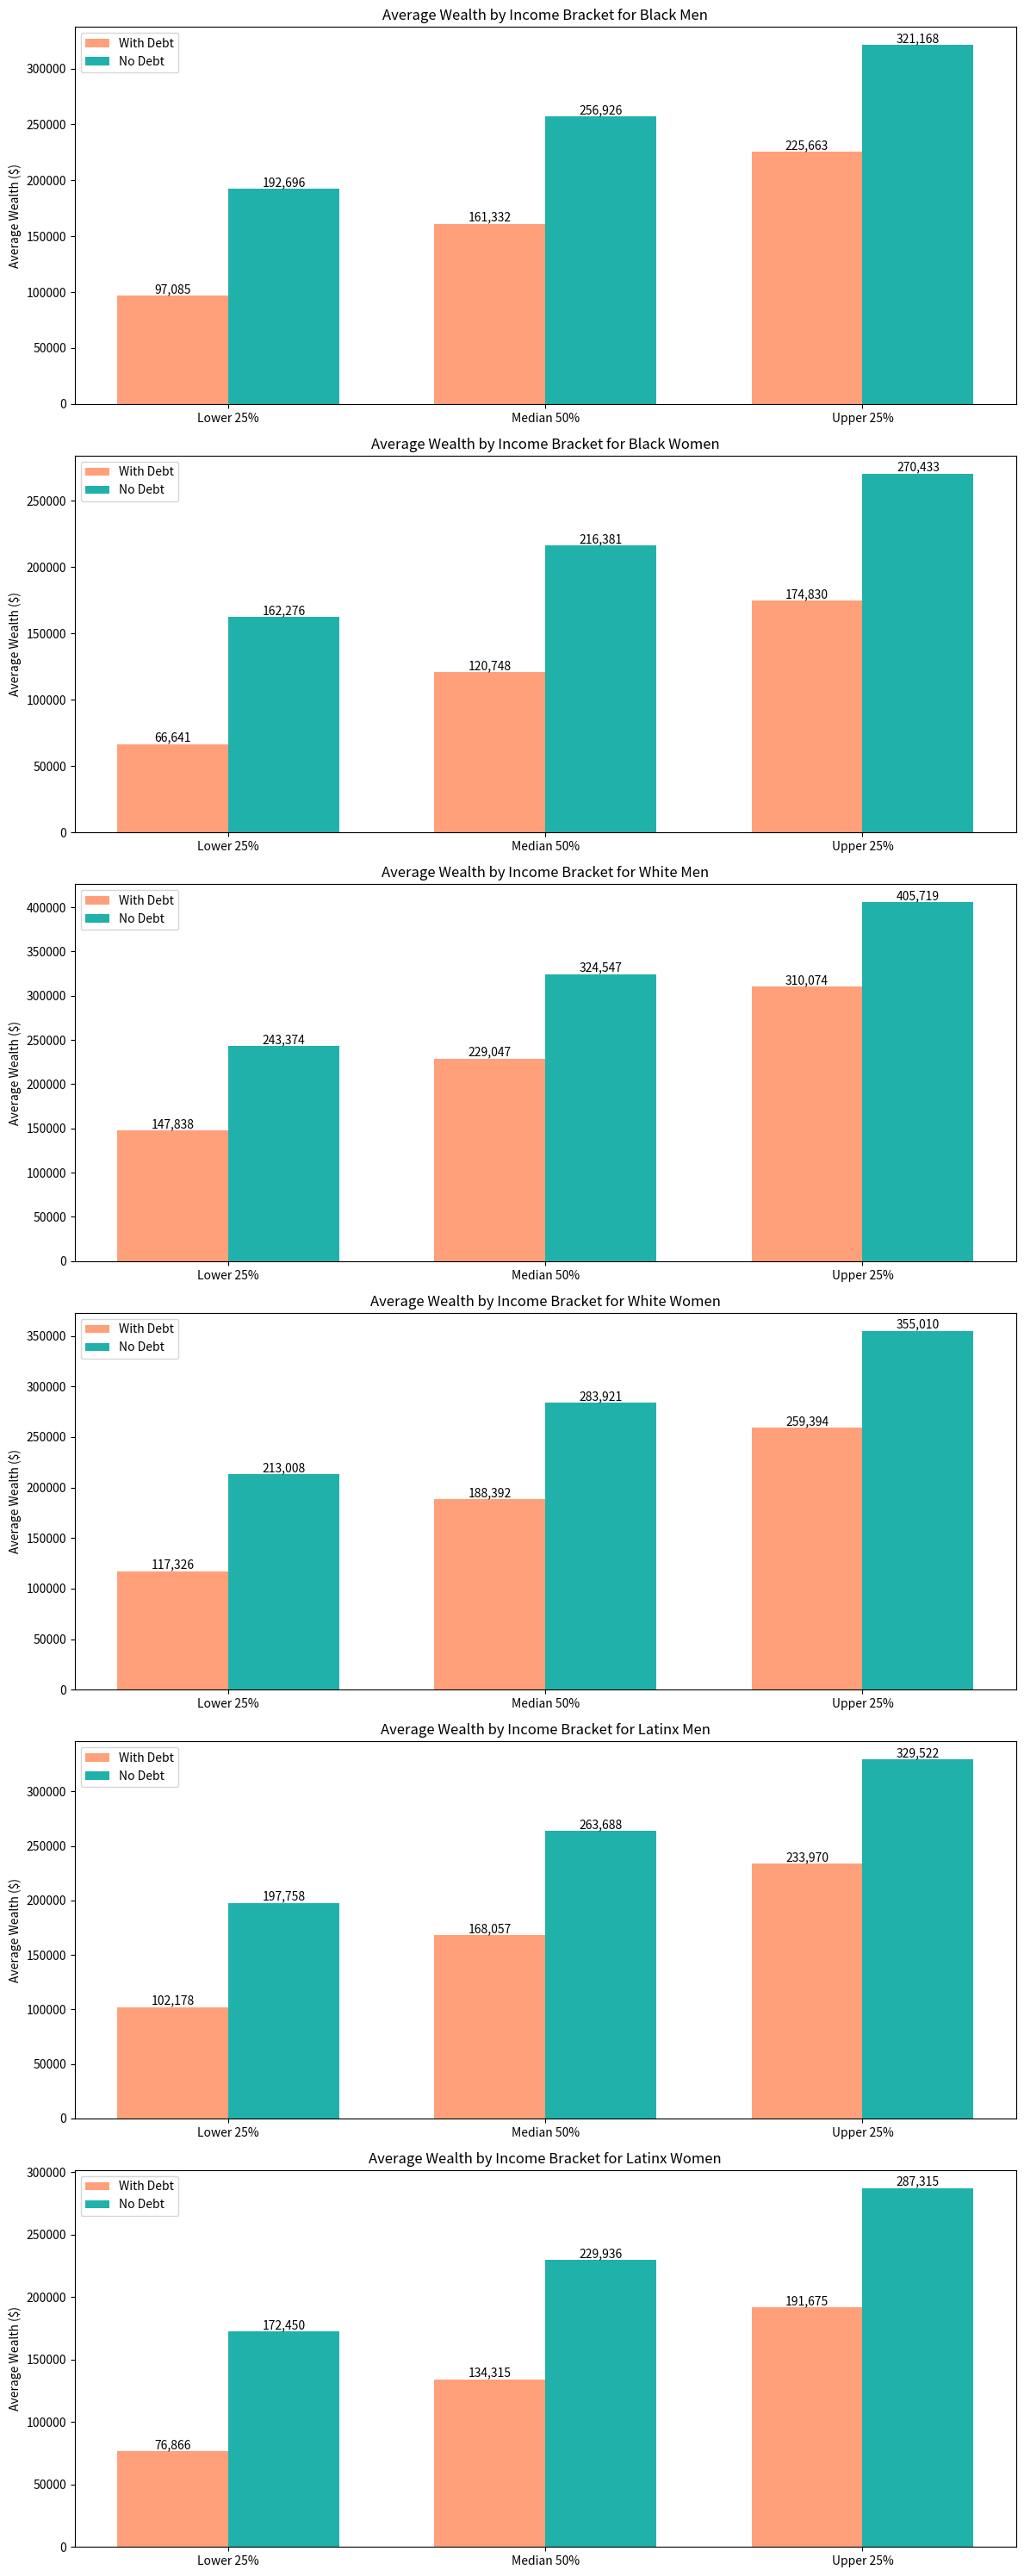

Source code (Python):
import numpy as np
import matplotlib.pyplot as plt

# Detailed data template for Race, Gender, and Income Groups (placeholder values)
data = {
    'Black Men': {'avg_income': 38000},
    'Black Women': {'avg_income': 32000},
    'White Men': {'avg_income': 48000},
    'White Women': {'avg_income': 42000},
    'Latinx Men': {'avg_income': 39000},
    'Latinx Women': {'avg_income': 34000}
}

income_brackets = ['Lower 25%', 'Median 50%', 'Upper 25%']
income_factors = [0.75, 1.0, 1.25]

# Simulation parameters
num_individuals = 1_000_000

# Enhanced wealth simulation function
def simulate_wealth(avg_income, factor, debt=True):
    adjusted_income = avg_income * factor
    initial_wealth = adjusted_income * np.random.uniform(0.5, 1.5, num_individuals)

    # College debt factor
    debt_amount = np.random.normal(35000, 10000, num_individuals) if debt else 0

    # Post-college wealth growth
    employment_rates = [0.7, 0.8, 0.9, 0.95]
    salary_growth = [adjusted_income * x for x in [1.1, 1.2, 1.5, 2.0]]
    home_purchase_rate = 0.5
    home_appreciation_rate = 0.03
    retirement_investment_rate = 0.1
    college_debt_payment_rate = 0.4
    personal_asset_growth_rate = 0.02

    wealth = initial_wealth - debt_amount

    for rate, salary in zip(employment_rates, salary_growth):
        employed = np.random.rand(num_individuals) < rate
        income = employed * salary

        home_wealth = home_purchase_rate * income * home_appreciation_rate
        retirement_savings = income * retirement_investment_rate
        debt_payments = debt_amount * college_debt_payment_rate
        asset_growth = wealth * personal_asset_growth_rate

        wealth += income + home_wealth + retirement_savings + asset_growth - debt_payments

    return wealth

# Run simulations and collect results
results_with_debt = {}
results_no_debt = {}
for category, group_data in data.items():
    results_with_debt[category] = {}
    results_no_debt[category] = {}
    for bracket, factor in zip(income_brackets, income_factors):
        results_with_debt[category][bracket] = simulate_wealth(group_data['avg_income'], factor, debt=True)
        results_no_debt[category][bracket] = simulate_wealth(group_data['avg_income'], factor, debt=False)

# Visualization
fig, axes = plt.subplots(len(data), 1, figsize=(12, 30))

for ax, category in zip(axes, data.keys()):
    means_debt = [np.mean(results_with_debt[category][bracket]) for bracket in income_brackets]
    means_no_debt = [np.mean(results_no_debt[category][bracket]) for bracket in income_brackets]
    for bracket, m_debt, m_no_debt in zip(income_brackets, means_debt, means_no_debt):
        print(f"{category} - {bracket}: With Debt ${m_debt:,.0f}, No Debt ${m_no_debt:,.0f}")

    x = np.arange(len(income_brackets))
    width = 0.35
    bars1 = ax.bar(x - width/2, means_debt, width, label='With Debt', color='#FFA07A')
    bars2 = ax.bar(x + width/2, means_no_debt, width, label='No Debt', color='#20B2AA')

    ax.set_title(f'Average Wealth by Income Bracket for {category}')
    ax.set_xticks(x)
    ax.set_xticklabels(income_brackets)
    ax.set_ylabel('Average Wealth ($)')
    ax.legend()

    # Add numerical values above bars
    for bars in [bars1, bars2]:
        for bar in bars:
            height = bar.get_height()
            ax.text(bar.get_x() + bar.get_width()/2, height, f'{height:,.0f}', ha='center', va='bottom')

plt.tight_layout()
plt.savefig('wealth_simulation.png')
